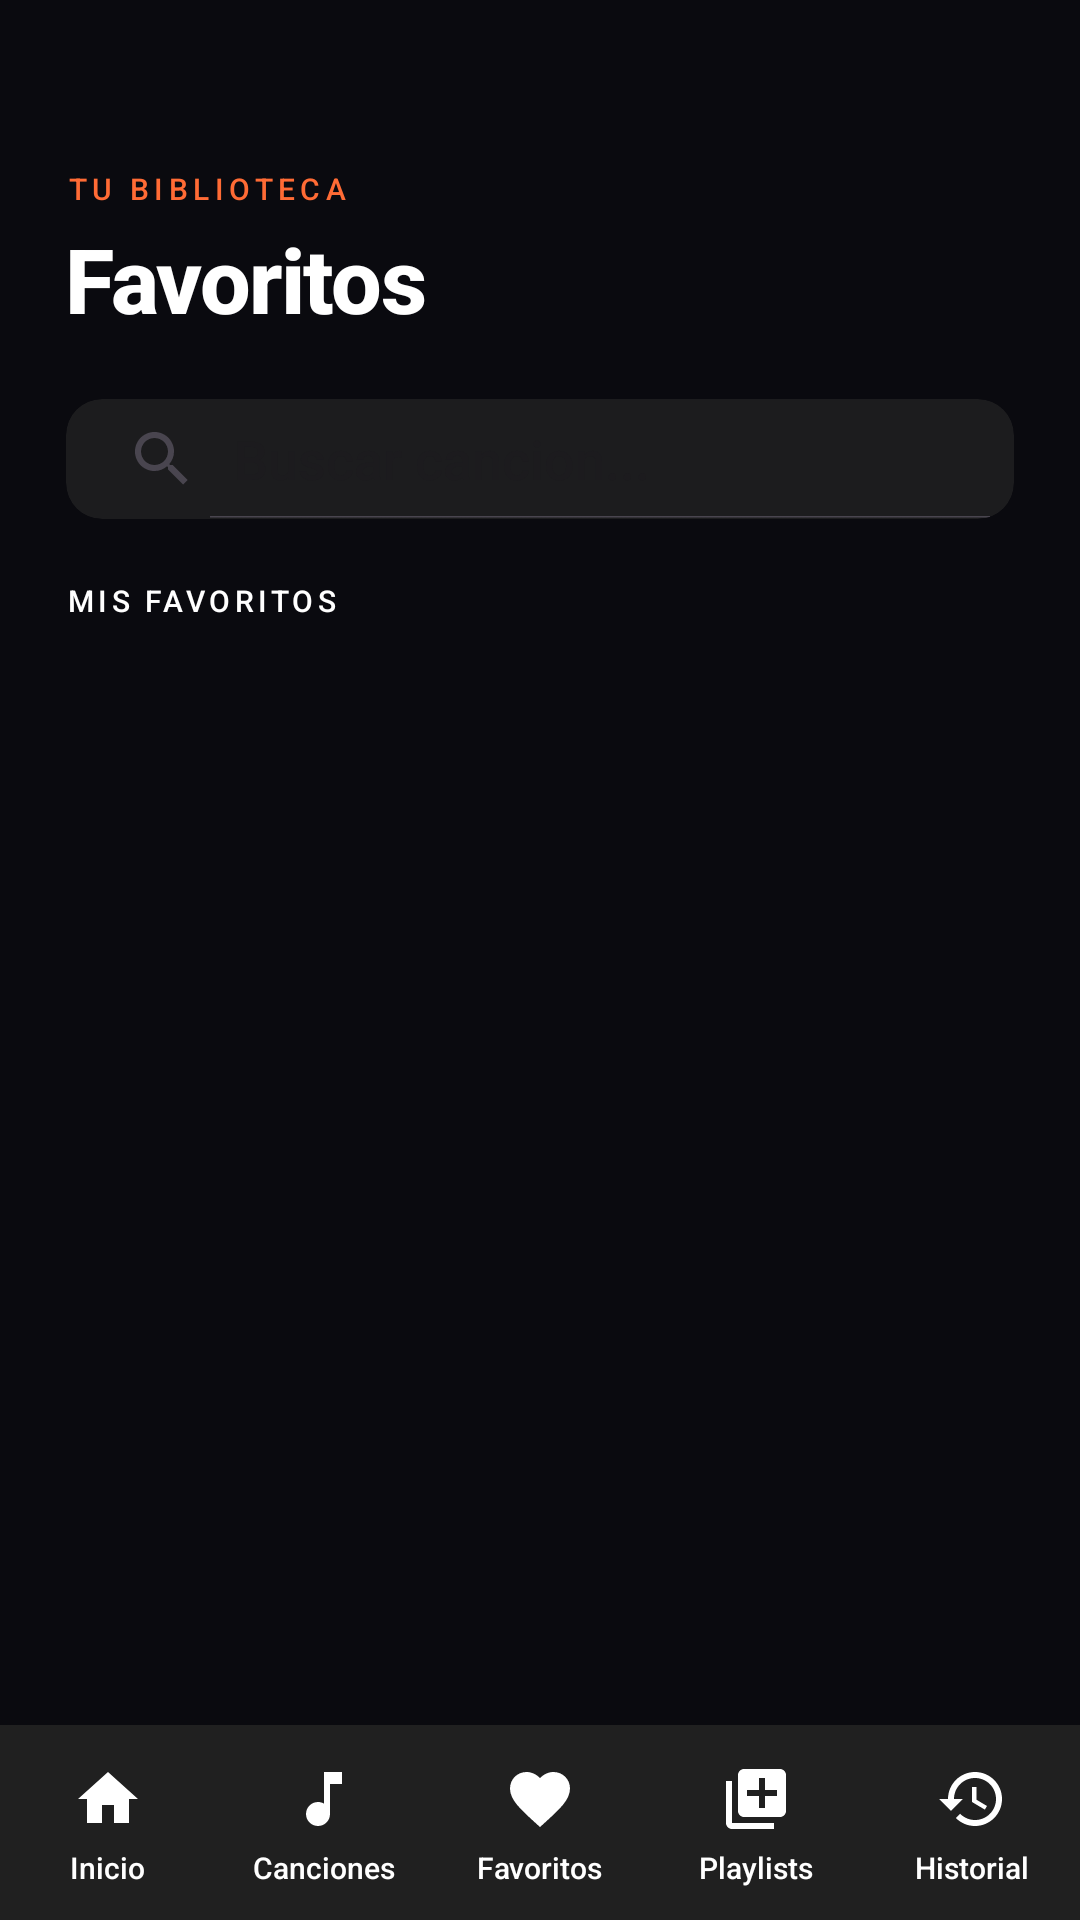

Reconstruct the res/layout file that produces this screen, plus the resources it refers to.
<!-- AndroidManifest.xml: application theme Theme.ProyectoFinalGasparCurso -->
<!-- res/layout/activity_favoritos.xml -->
<?xml version="1.0" encoding="utf-8"?>
<androidx.constraintlayout.widget.ConstraintLayout
    xmlns:android="http://schemas.android.com/apk/res/android"
    xmlns:app="http://schemas.android.com/apk/res-auto"
    xmlns:tools="http://schemas.android.com/tools"
    android:layout_width="match_parent"
    android:layout_height="match_parent"
    android:background="@color/background">

    <ScrollView
        android:id="@+id/scrollPrincipal"
        android:layout_width="0dp"
        android:layout_height="0dp"
        android:fillViewport="true"
        android:overScrollMode="never"
        android:scrollbars="none"
        app:layout_constraintTop_toTopOf="parent"
        app:layout_constraintBottom_toTopOf="@id/miniPlayerContainer"
        app:layout_constraintStart_toStartOf="parent"
        app:layout_constraintEnd_toEndOf="parent">

        <LinearLayout
            android:orientation="vertical"
            android:layout_width="match_parent"
            android:layout_height="wrap_content">

            <LinearLayout
                android:orientation="horizontal"
                android:layout_width="match_parent"
                android:layout_height="wrap_content"
                android:paddingHorizontal="22dp"
                android:paddingTop="56dp"
                android:gravity="center_vertical">

                <LinearLayout
                    android:orientation="vertical"
                    android:layout_width="0dp"
                    android:layout_height="wrap_content"
                    android:layout_weight="1">

                    <TextView
                        android:layout_width="wrap_content"
                        android:layout_height="wrap_content"
                        android:text="@string/lista_bl"
                        android:textSize="10sp"
                        android:letterSpacing="0.18"
                        android:textColor="#FF6B35"
                        android:fontFamily="sans-serif-medium"
                        android:layout_marginBottom="3dp" />
                    <TextView
                        android:layout_width="wrap_content"
                        android:layout_height="wrap_content"
                        android:text="@string/favoritos_titulo"
                        android:textSize="30sp"
                        android:textStyle="bold"
                        android:textColor="#FFFFFF"
                        android:letterSpacing="-0.02" />

                </LinearLayout>

            </LinearLayout>

            <LinearLayout
                android:orientation="vertical"
                android:layout_width="match_parent"
                android:layout_height="wrap_content"
                android:paddingHorizontal="22dp"
                android:paddingTop="20dp">

                <androidx.cardview.widget.CardView
                    android:layout_width="match_parent"
                    android:layout_height="40dp"
                    app:cardCornerRadius="12dp"
                    app:cardElevation="0dp"
                    app:cardBackgroundColor="#1C1C1E">

                    <SearchView
                        android:id="@+id/buscador"
                        android:layout_width="match_parent"
                        android:layout_height="match_parent"
                        android:iconifiedByDefault="false"
                        android:queryHint="@string/lista_buscar"
                        android:background="@null" />

                </androidx.cardview.widget.CardView>
            </LinearLayout>

            <LinearLayout
                android:orientation="horizontal"
                android:layout_width="match_parent"
                android:layout_height="wrap_content"
                android:paddingHorizontal="22dp"
                android:paddingTop="20dp"
                android:paddingBottom="8dp"
                android:gravity="center_vertical">

                <TextView
                    android:layout_width="0dp"
                    android:layout_height="wrap_content"
                    android:layout_weight="1"
                    android:text="@string/fv_texto"
                    android:textSize="10sp"
                    android:letterSpacing="0.14"
                    android:textColor="@color/text_primary"
                    android:fontFamily="sans-serif-medium" />

                <TextView
                    android:id="@+id/txtContador"
                    android:layout_width="wrap_content"
                    android:layout_height="wrap_content"
                    android:textSize="11sp"
                    android:textColor="@color/text_primary"
                    tools:text="@string/lista_ncanciones" />

            </LinearLayout>


            <ListView
                android:id="@+id/listaFavoritos"
                android:layout_width="match_parent"
                android:layout_height="wrap_content"
                android:divider="@null"
                android:dividerHeight="0dp"
                android:overScrollMode="never"
                android:scrollbars="none"
                android:nestedScrollingEnabled="false"
                android:paddingHorizontal="14dp"
                android:paddingBottom="24dp"
                android:clipToPadding="false" />

        </LinearLayout>
    </ScrollView>

    <include
        android:id="@+id/miniPlayerContainer"
        layout="@layout/mini_player"
        android:layout_width="0dp"
        android:layout_height="wrap_content"
        android:layout_marginHorizontal="10dp"
        android:layout_marginBottom="6dp"
        app:layout_constraintStart_toStartOf="parent"
        app:layout_constraintEnd_toEndOf="parent"
        app:layout_constraintBottom_toTopOf="@id/menuInferior" />


    <include
        android:id="@+id/menuInferior"
        layout="@layout/menu_inferior"
        android:layout_width="0dp"
        android:layout_height="65dp"
        app:layout_constraintBottom_toBottomOf="parent"
        app:layout_constraintStart_toStartOf="parent"
        app:layout_constraintEnd_toEndOf="parent" />

</androidx.constraintlayout.widget.ConstraintLayout>
<!-- res/layout/mini_player.xml (included above) -->
<com.google.android.material.card.MaterialCardView xmlns:android="http://schemas.android.com/apk/res/android"
    xmlns:app="http://schemas.android.com/apk/res-auto"
    android:id="@+id/miniPlayerContainer"
    android:layout_width="match_parent"
    android:layout_height="wrap_content"
    android:visibility="gone"
    android:layout_marginStart="12dp"
    android:layout_marginEnd="12dp"
    android:layout_marginBottom="8dp"
    app:cardBackgroundColor="@color/accent_orange"
    app:cardCornerRadius="16dp"
    app:cardElevation="8dp">

    <LinearLayout
        android:layout_width="match_parent"
        android:layout_height="72dp"
        android:orientation="vertical">

        <LinearLayout
            android:layout_width="match_parent"
            android:layout_height="match_parent"
            android:gravity="center_vertical"
            android:orientation="horizontal"
            android:paddingStart="12dp"
            android:paddingEnd="12dp">

            <com.google.android.material.imageview.ShapeableImageView
                android:id="@+id/imgMiniCover"
                android:layout_width="46dp"
                android:layout_height="46dp"
                android:layout_marginEnd="12dp"
                android:scaleType="centerCrop"
                android:src="@drawable/ic_music_note"
                app:shapeAppearanceOverlay="@style/RoundedCoverSm" />

            <LinearLayout
                android:layout_width="0dp"
                android:layout_height="wrap_content"
                android:layout_weight="1"
                android:orientation="vertical">

                <TextView
                    android:id="@+id/miniTitulo"
                    android:layout_width="match_parent"
                    android:layout_height="wrap_content"
                    android:ellipsize="marquee"
                    android:focusable="true"
                    android:focusableInTouchMode="true"
                    android:freezesText="true"
                    android:marqueeRepeatLimit="marquee_forever"
                    android:scrollHorizontally="true"
                    android:singleLine="true"
                    android:text="@string/mini_titulo"
                    android:textColor="@color/white"
                    android:textSize="14sp"
                    android:textStyle="bold" />


                <TextView
                    android:id="@+id/miniArtista"
                    android:layout_width="match_parent"
                    android:layout_height="wrap_content"
                    android:layout_marginTop="2dp"
                    android:ellipsize="marquee"
                    android:focusable="true"
                    android:focusableInTouchMode="true"
                    android:freezesText="true"
                    android:marqueeRepeatLimit="marquee_forever"
                    android:scrollHorizontally="true"
                    android:singleLine="true"
                    android:text="@string/item_artista"
                    android:textColor="@color/text_primary"
                    android:textSize="12sp" />

            </LinearLayout>

            <ImageButton
                android:id="@+id/miniPrev"
                android:layout_width="34dp"
                android:layout_height="34dp"
                android:background="?attr/selectableItemBackgroundBorderless"
                android:contentDescription="@string/btn_atras"
                android:padding="4dp"
                android:src="@drawable/ic_previous"
                app:tint="@color/text_primary" />

            <ImageButton
                android:id="@+id/miniPlayPause"
                android:layout_width="42dp"
                android:layout_height="42dp"
                android:layout_marginStart="2dp"
                android:layout_marginEnd="2dp"
                android:background="?attr/selectableItemBackgroundBorderless"
                android:contentDescription="@string/player_play_pause"
                android:padding="6dp"
                android:src="@drawable/ic_play"
                app:tint="@color/surface" />

            <ImageButton
                android:id="@+id/miniNext"
                android:layout_width="34dp"
                android:layout_height="34dp"
                android:background="?attr/selectableItemBackgroundBorderless"
                android:contentDescription="@string/player_siguienteC"
                android:padding="4dp"
                android:src="@drawable/ic_next"
                app:tint="@color/text_primary" />
        </LinearLayout>
    </LinearLayout>
</com.google.android.material.card.MaterialCardView>
<!-- res/layout/menu_inferior.xml (included above) -->
<?xml version="1.0" encoding="utf-8"?>
<LinearLayout xmlns:android="http://schemas.android.com/apk/res/android"
    xmlns:app="http://schemas.android.com/apk/res-auto"
    android:id="@+id/menuInferior"
    android:layout_width="match_parent"
    android:layout_height="70dp"
    android:orientation="horizontal"
    android:gravity="center"
    android:background="#202020">

    <LinearLayout
        android:layout_width="0dp"
        android:layout_height="match_parent"
        android:layout_weight="1"
        android:orientation="vertical"
        android:gravity="center">

        <ImageButton
            android:id="@+id/btnMenuPrincipal"
            android:layout_width="28dp"
            android:layout_height="28dp"
            android:background="@null"
            app:tint="@color/white"
            android:src="@drawable/ic_nav_home" />

        <TextView
            android:layout_width="wrap_content"
            android:layout_height="wrap_content"
            android:text="@string/menu_inicio"
            android:textColor="@color/white"
            android:textSize="10sp"
            android:layout_marginTop="2dp"/>
    </LinearLayout>

    <LinearLayout
        android:layout_width="0dp"
        android:layout_height="match_parent"
        android:layout_weight="1"
        android:orientation="vertical"
        android:gravity="center">

        <ImageButton
            android:id="@+id/btnMenuCanciones"
            android:layout_width="28dp"
            android:layout_height="28dp"
            android:background="@null"
            app:tint="@color/white"
            android:src="@drawable/ic_nav_music" />

        <TextView
            android:layout_width="wrap_content"
            android:layout_height="wrap_content"
            android:text="@string/menu_canciones"
            android:textColor="@color/white"
            android:textSize="10sp"
            android:layout_marginTop="2dp"/>
    </LinearLayout>

    <LinearLayout
        android:layout_width="0dp"
        android:layout_height="match_parent"
        android:layout_weight="1"
        android:orientation="vertical"
        android:gravity="center">

        <ImageButton
            android:id="@+id/btnMenuFavoritos"
            android:layout_width="28dp"
            android:layout_height="28dp"
            android:background="@null"
            app:tint="@color/white"
            android:src="@drawable/ic_nav_favorite" />

        <TextView
            android:layout_width="wrap_content"
            android:layout_height="wrap_content"
            android:text="@string/menu_favoritos"
            android:textColor="@color/white"
            android:textSize="10sp"
            android:layout_marginTop="2dp"/>
    </LinearLayout>

    <LinearLayout
        android:layout_width="0dp"
        android:layout_height="match_parent"
        android:layout_weight="1"
        android:orientation="vertical"
        android:gravity="center">

        <ImageButton
            android:id="@+id/btnMenuPlaylists"
            android:layout_width="28dp"
            android:layout_height="28dp"
            android:background="@null"
            app:tint="@color/white"
            android:src="@drawable/ic_nav_playlist" />

        <TextView
            android:layout_width="wrap_content"
            android:layout_height="wrap_content"
            android:text="@string/menu_playlist"
            android:textColor="@color/white"
            android:textSize="10sp"
            android:layout_marginTop="2dp"/>
    </LinearLayout>

    <LinearLayout
        android:layout_width="0dp"
        android:layout_height="match_parent"
        android:layout_weight="1"
        android:orientation="vertical"
        android:gravity="center">

        <ImageButton
            android:id="@+id/btnMenuHistorial"
            android:layout_width="28dp"
            android:layout_height="28dp"
            android:background="@null"
            app:tint="@color/white"
            android:src="@drawable/ic_nav_history" />

        <TextView
            android:layout_width="wrap_content"
            android:layout_height="wrap_content"
            android:text="@string/menu_historial"
            android:textColor="@color/white"
            android:textSize="10sp"
            android:layout_marginTop="2dp"/>
    </LinearLayout>

</LinearLayout>
<!-- resources referenced by this layout -->
<resources>
  <color name="accent_orange">#FF7A00</color>
  <color name="background">#0A0A0F</color>
  <color name="surface">#FFFFFF</color>
  <color name="text_primary">#FFFFFF</color>
  <color name="white">#FFFFFF</color>
  <!-- drawable ic_music_note (drawable) -->
  <vector xmlns:android="http://schemas.android.com/apk/res/android"
      android:width="24dp"
      android:height="24dp"
      android:viewportWidth="24"
      android:viewportHeight="24">
      <path
          android:fillColor="#FFFFFF"
          android:pathData="M12 3v10.55c-0.59,-0.34 -1.27,-0.55 -2,-0.55 -2.21,0 -4,1.79 -4,4s1.79,4 4,4 4,-1.79 4,-4V7h4V3h-6z"/>
  </vector>
  <!-- drawable ic_nav_favorite (drawable) -->
  <?xml version="1.0" encoding="utf-8"?>
  <vector xmlns:android="http://schemas.android.com/apk/res/android"
      android:width="24dp"
      android:height="24dp"
      android:viewportWidth="24"
      android:viewportHeight="24"
      android:tint="@color/nav_item_color">
      <path
          android:fillColor="@android:color/white"
          android:pathData="M12,21.35l-1.45,-1.32C5.4,15.36 2,12.27 2,8.5 2,5.41 4.42,3 7.5,3c1.74,0 3.41,0.81 4.5,2.08C13.09,3.81 14.76,3 16.5,3 19.58,3 22,5.41 22,8.5c0,3.77 -3.4,6.86 -8.55,11.53z"/>
  </vector>
  <!-- drawable ic_nav_home (drawable) -->
  <?xml version="1.0" encoding="utf-8"?>
  <vector xmlns:android="http://schemas.android.com/apk/res/android"
      android:width="24dp"
      android:height="24dp"
      android:viewportWidth="24"
      android:viewportHeight="24"
      android:tint="@color/nav_item_color">
      <path
          android:fillColor="@android:color/white"
          android:pathData="M10,20v-6h4v6h5v-8h3L12,3 2,12h3v8z"/>
  </vector>
  <!-- drawable ic_nav_music (drawable) -->
  <?xml version="1.0" encoding="utf-8"?>
  <vector xmlns:android="http://schemas.android.com/apk/res/android"
      android:width="24dp"
      android:height="24dp"
      android:viewportWidth="24"
      android:viewportHeight="24"
      android:tint="@color/nav_item_color">
      <path
          android:fillColor="@android:color/white"
          android:pathData="M12,3v10.55c-0.59,-0.34 -1.27,-0.55 -2,-0.55 -2.21,0 -4,1.79 -4,4s1.79,4 4,4 4,-1.79 4,-4L14,7h4L18,3z"/>
  </vector>
  <!-- drawable ic_next (drawable) -->
  <vector xmlns:android="http://schemas.android.com/apk/res/android"
      android:width="24dp"
      android:height="24dp"
      android:viewportWidth="24"
      android:viewportHeight="24">
      <path
          android:fillColor="#FFFFFF"
          android:pathData="M6 18l8.5 -6L6 6v12zm9 -12v12h2V6h-2z"/>
  </vector>
  <!-- drawable ic_previous (drawable) -->
  <vector xmlns:android="http://schemas.android.com/apk/res/android"
      android:width="24dp"
      android:height="24dp"
      android:viewportWidth="24"
      android:viewportHeight="24">
      <path
          android:fillColor="#FFFFFF"
          android:pathData="M18 6L9.5 12 18 18V6zm-11 0v12h-2V6h2z"/>
  </vector>
  <string name="btn_atras">Volver</string>
  <string name="favoritos_titulo">Favoritos</string>
  <string name="fv_texto"> MIS FAVORITOS</string>
  <string name="item_artista">Artista</string>
  <string name="lista_bl">TU BIBLIOTECA</string>
  <string name="lista_buscar">Buscar cancion...</string>
  <string name="lista_ncanciones">0 canciones</string>
  <string name="menu_canciones">Canciones</string>
  <string name="menu_favoritos">Favoritos</string>
  <string name="menu_historial">Historial</string>
  <string name="menu_inicio">Inicio</string>
  <string name="menu_playlist">Playlists</string>
  <string name="mini_titulo">Título de la canción</string>
  <string name="player_play_pause">Play o pausa</string>
  <string name="player_siguienteC">Siguiente</string>
  <style name="RoundedCoverSm">
          <item name="cornerFamily">rounded</item>
          <item name="cornerSize">8dp</item>
      </style>
  <style name="Theme.ProyectoFinalGasparCurso" parent="Base.Theme.ProyectoFinalGasparCurso" />
  <color name="accent_orange_bright">#FF8F33</color>
</resources>
